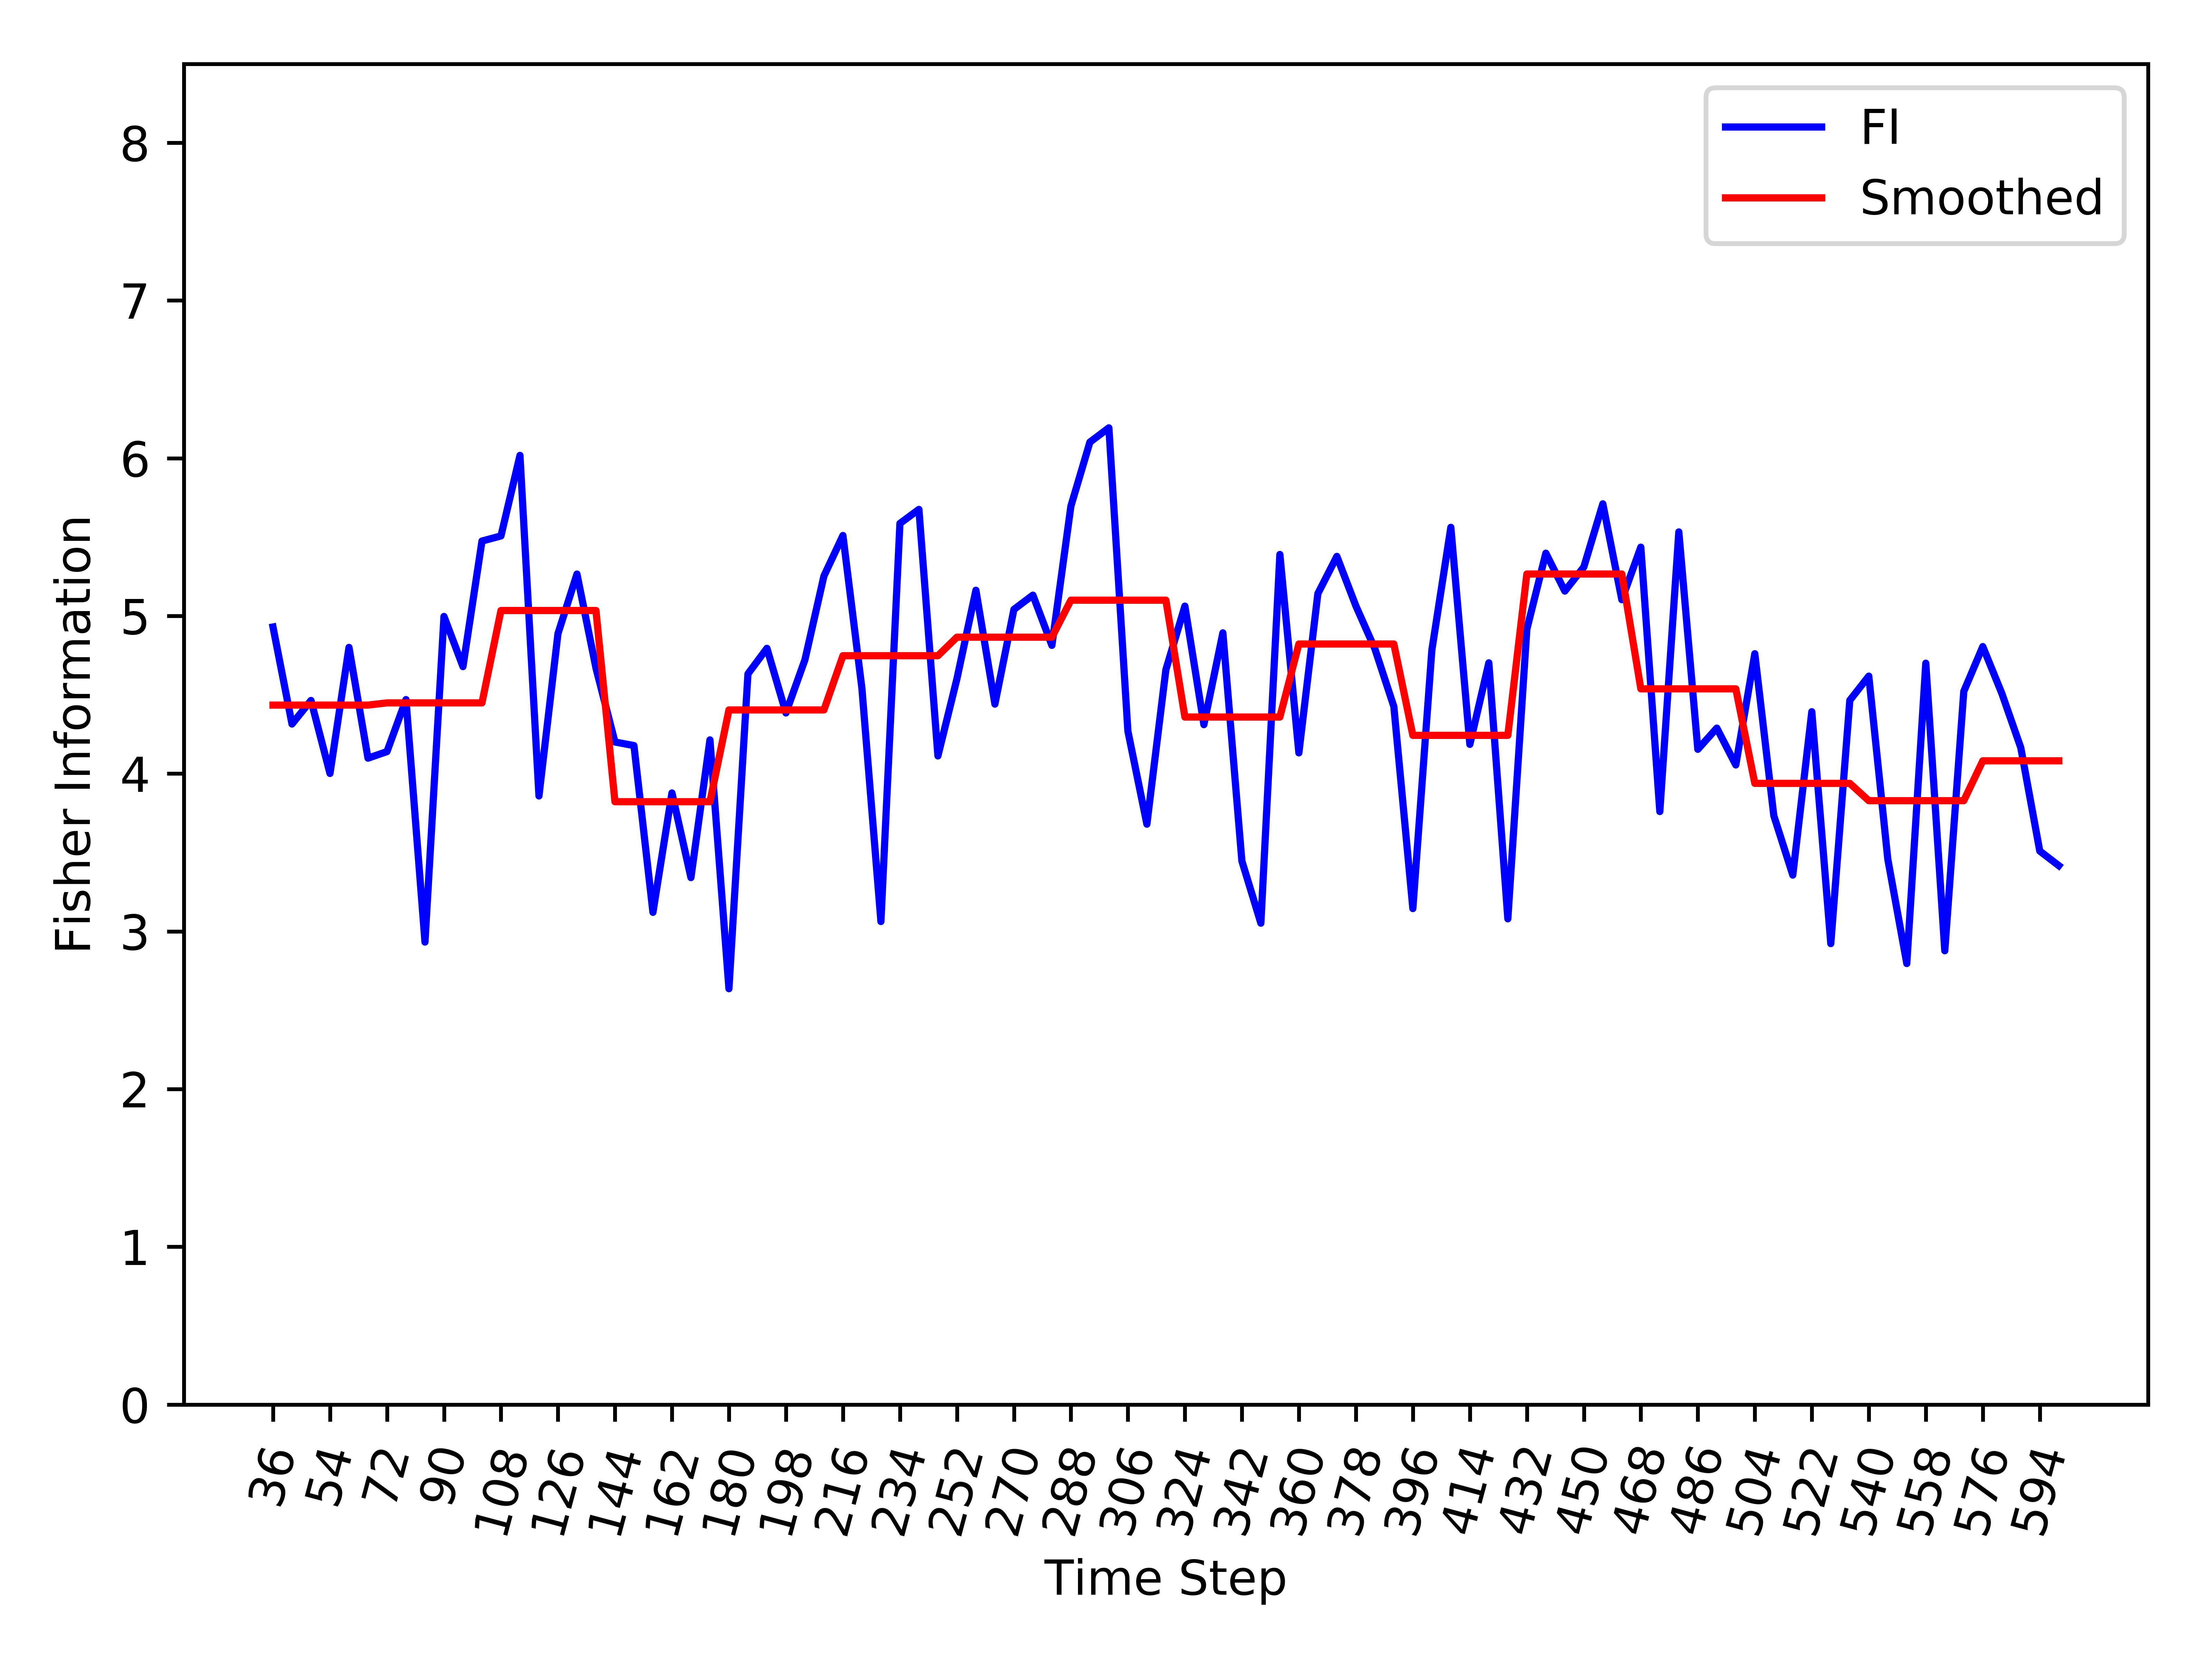

Data behind this chart, as committed beside it:
, Time_Step, FI, Smooth_FI
0, 36, 4.93, 4.435
1, 42, 4.315, 4.435
2, 48, 4.464, 4.435
3, 54, 4.001, 4.435
4, 60, 4.801, 4.435
5, 66, 4.098, 4.435
6, 72, 4.14, 4.449
7, 78, 4.47, 4.449
8, 84, 2.932, 4.449
9, 90, 4.997, 4.449
10, 96, 4.679, 4.449
11, 102, 5.475, 4.449
12, 108, 5.507, 5.035
13, 114, 6.018, 5.035
14, 120, 3.859, 5.035
15, 126, 4.888, 5.035
16, 132, 5.266, 5.035
17, 138, 4.67, 5.035
18, 144, 4.201, 3.822
19, 150, 4.178, 3.822
20, 156, 3.121, 3.822
21, 162, 3.878, 3.822
22, 168, 3.341, 3.822
23, 174, 4.214, 3.822
24, 180, 2.637, 4.404
25, 186, 4.633, 4.404
26, 192, 4.795, 4.404
27, 198, 4.385, 4.404
28, 204, 4.722, 4.404
29, 210, 5.253, 4.404
30, 216, 5.51, 4.748
31, 222, 4.54, 4.748
32, 228, 3.063, 4.748
33, 234, 5.587, 4.748
34, 240, 5.676, 4.748
35, 246, 4.113, 4.748
36, 252, 4.601, 4.865
37, 258, 5.163, 4.865
38, 264, 4.441, 4.865
39, 270, 5.041, 4.865
40, 276, 5.132, 4.865
41, 282, 4.813, 4.865
42, 288, 5.696, 5.1
43, 294, 6.102, 5.1
44, 300, 6.193, 5.1
45, 306, 4.27, 5.1
46, 312, 3.68, 5.1
47, 318, 4.659, 5.1
48, 324, 5.062, 4.359
49, 330, 4.311, 4.359
50, 336, 4.893, 4.359
51, 342, 3.447, 4.359
52, 348, 3.052, 4.359
53, 354, 5.39, 4.359
54, 360, 4.132, 4.822
55, 366, 5.142, 4.822
56, 372, 5.378, 4.822
57, 378, 5.064, 4.822
58, 384, 4.792, 4.822
59, 390, 4.425, 4.822
... 35 more rows
